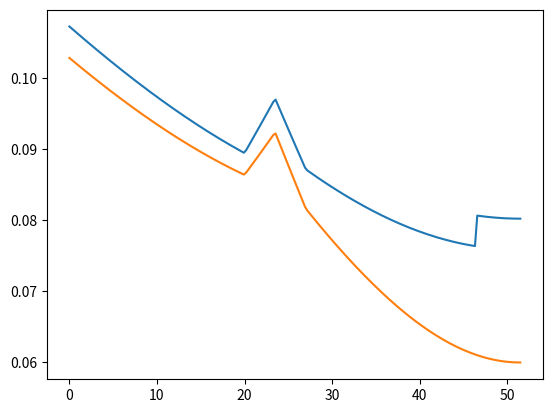
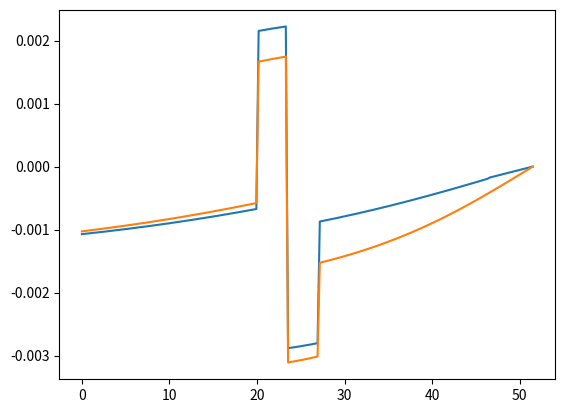
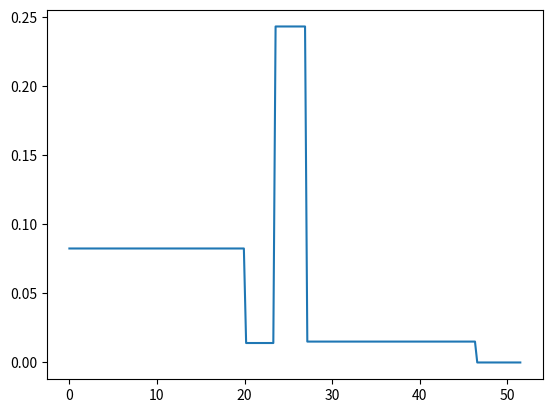

Generate these figures, in order, with matplotlib:
import numpy as np
import math
import matplotlib.pyplot as plt
import pandas as pd

#======================================================
#Define preliminary functions that are not contained in the Cavity class.

def prop_q(q0,rtm):
    a,b,c,d =[rtm[0][0],rtm[0][1],rtm[1][0],rtm[1][1]]
    q = (q0*a + b)/(q0*c + d)
    return q

#Ray Trace Matricies
#================================================

#Free Space
def m_freeSpace(dist):
    #|1 d|
    #|0 1|
    return np.array([[1,dist],[0,1]])

#Lens
def m_lens(f):
    #|1    0|
    #|-1/f 1|
    if(f==0):
        return np.array([[1,0],[0,1]])
    return np.array([[1,0],[-1/f,1]])

#Mirror
def m_mirror(roc):
    #|1     0|
    #|-2/f  1|
    return m_lens(roc/2)

#Brewster Surface
def m_brewster(n):
    #|1    0|
    #|0    k|
    theta_I = np.arctan(1/n)
    theta_R = np.arcsin((1/n)*np.sin(theta_I))
    k = np.cos(theta_I)/np.cos(theta_R)
    return np.array([[1, 0],[0, k]])

def m_brewster_inv(n):
    theta_I = np.arctan(1/n)
    theta_R = np.arcsin((1/n)*np.sin(theta_I))
    k = np.cos(theta_I)/np.cos(theta_R)
    return np.array([[1, 0],[0, 1/k]])
#===================================================
#Dictionary of optics that corrrespond to their respective ray trace matrices

optics = {
    'D':m_freeSpace,
    'L':m_lens,
    'M':m_mirror,
    'Cx':m_lens,
    'Cy':m_lens,
    'B':m_brewster,
    'B_inv':m_brewster_inv
}

#======================================================
#Cavity Class:

class Cavity(object):

    def __init__(self, cavity_input, lam):
        if isinstance(cavity_input, list):
            self.cavity = cavity_input
        else:
            self.cavity_file = open(cavity_input, 'r+')
            #self.scavity = self.get_string_cav()
            self.cavity = self.get_cavity()
            #print(self.cavity)
        self.lam = lam
        self.rtm = self.get_RTM()
        if self.check_stab():
            self.is_stable = True
            self.q0 = self.get_q0()
            self.L = self.L()
            #print('Cavity is Stable!!!!')
        else:
            self.is_stable = False
            #print('Cavity is Unstable :(')

    #=========================================
    #Interpretting cavity files:

    def get_cavity(self):
        cavity = []
        for line in self.cavity_file:
            part = []
            for s in line.split():
                try:
                    part.append(float(s))
                except ValueError:
                    part.append(s)
            cavity.append(part)
        return cavity

    #==================================================================
    # Class Methods:

    def unfold_Cav(self):
        return self.cavity[0:]+list(reversed(self.cavity))[1:-1]

    
    def get_RTM(self):
        cavity = self.unfold_Cav()
        rtm = np.array([[1,0],[0,1]])
        second_pass = False
        for optic in cavity:
            if optic[0] == 'B' and not second_pass:
                second_pass = True
                m = optics[optic[0]](optic[1])
            elif optic[0] == 'B' and second_pass:
                m = optics['B_inv'](optic[1])
            else:
                m = optics[optic[0]](optic[1])
            rtm = np.dot(m,rtm)
        return rtm


    def check_stab(self):
        x = (self.rtm[0][0]+self.rtm[1][1]+2)/4.0
        #print('x =',x )
        if((x>0) & (x<1)):
            return True
        return False

    def get_q0(self):
        rtm = self.rtm
        a,b,c,d =[rtm[0][0],rtm[0][1],rtm[1][0],rtm[1][1]]
        rover1 = (d-a)/(2*b)
        w2 = ((self.lam/math.pi)*abs(b)/(math.sqrt(1 - ((a+d)/2)**2)))
        #print(w2*math.pi/(1064*10**(-7)))
        q0 = 1/(rover1 - (self.lam/(math.pi*w2))*1j)
        q0 = q0.real + q0.imag*1j
        return q0

    def q(self, z): 
        q = self.q0
        d = 0 #running cumulative distance of free space elements
        for optic in self.cavity:
            if optic[0] == 'D' and ((z - d) > optic[1]):
                q = prop_q(q, optics[optic[0]](optic[1]))
                d += optic[1]
            elif optic[0] != 'D':
                q = prop_q(q, optics[optic[0]](optic[1]))
            else:
                break
        q += z - d
        return q

    def waist(self, z):
        z0 = self.q(z).real
        zR = self.q(z).imag
        waist = np.sqrt((4*self.lam/math.pi)*(zR + ((z0)**2)/zR))
        return waist

    def plot_waist(self, n_points):
        Z = np.linspace(0,self.L,num=n_points)
        W = [self.waist(z) for z in Z]
        return Z, W

    def insert_optic(self, optic, par, pos):
        #Inserts ['optic',par] as the pos'th position in [cavity]
        cav1 = self.cavity[:pos-1]
        cav2 = self.cavity[pos-1:]
        new_cavity = cav1 + [[optic,par]]+ cav2        
        return Cavity(new_cavity,self.lam)

    def remove_optic(self, pos):
        #Removes pos'th optic
        new_cavity = self.cavity[:pos-1]+self.cavity[pos:]
        return Cavity(new_cavity, self.lam)

    def get_xcav(self):
        xcav_input = []
        for optic in self.cavity:
            if (optic[0] == 'M' and len(optic) == 3):
                #this will account for mirrors at a non-normal AOI
                #effective roc = roc*cos(AOI)
                new_optic = [optic[0], optic[1]*np.cos(optic[2]*math.pi/180)]
                xcav_input.append(new_optic)
            elif optic[0] != 'Cy':
                xcav_input.append(optic)
        return Cavity(xcav_input, self.lam)

    def get_ycav(self):
        ycav_input = []
        for optic in self.cavity:
            if (optic[0] == 'M' and len(optic) == 3):
                #this will account for mirrors at a non-normal AOI
                #effective roc = roc/cos(AOI)
                new_optic = [optic[0], optic[1]/np.cos(optic[2]*math.pi/180)]
                ycav_input.append(new_optic)
            elif (optic[0] != 'B' and optic[0] != 'Cx'):
                ycav_input.append(optic)
        return Cavity(ycav_input, self.lam)

    def L(self):
        space = [optic[1] for optic in self.cavity if optic[0] == 'D']
        return sum(space)

    def div(self, z):
        h = .01
        if z < h:
            d = (self.waist(z+h) - self.waist(z))/h
        elif z > (self.L - h):
            d = (self.waist(z) - self.waist(z-h))/h
        else:
            d = (self.waist(z+h) - self.waist(z-h))/(2*h)
        return d

    def astigmatism(self, z):
        xcav = self.get_xcav()
        ycav = self.get_ycav()
        q_x = xcav.q(z)
        q_y = ycav.q(z)
        diff_wl = abs(q_x.real - q_y.real)
        avg_Rayleigh = (q_x.imag + q_y.imag)/2
        return diff_wl/avg_Rayleigh

    def analysis(self):
        q = self.q0
        Q = []
        Z_R = []
        W = []
        D = []
        optic_abrev = []
        for optic in self.cavity:
            optic_abrev.append(optic[0])
            q = prop_q(q, optics[optic[0]](optic[1]))
            Q.append(q)
            #Rayleigh Range
            z_r = q.imag
            Z_R.append(z_r)
            #Spot Size
            w = np.sqrt((4*self.lam/math.pi)*(z_r + ((q.real)**2)/z_r))
            W.append(w)
            #Divergence
            d = (q.real*4*self.lam/math.pi)/(q.imag*w)
            D.append(d)
            
            
        #Rayleigh range at each optic
        #R = [q.imag for q in Q]
        #Spot-size at each optic
        #W = [np.sqrt((4*self.lam/math.pi)*(q.imag + ((q.real)**2)/q.imag)) for q in Q]
        #Divergence at each optic
        #D = [(q.real*4*self.lam/math.pi)/(q.imag*np.sqrt((4*self.lam/math.pi)*(((q.real)**2)/q.imag))) for q in Q]
        #store data in dataframe
        df = pd.DataFrame({'Rayleigh Range': Z_R, 'Spot Size': W, 'Divergence': D}, index=optic_abrev)
        return df


if __name__ == "__main__":
    M_2 = 1
    LAM = 1064*10**(-7) * M_2
    
    cav_parts = [
        ['M', 100, 0],
        ['D', 10],
        ['D', 10],
        ['M', -70, 25],
        ['D', 3.5],
        ['L', 19],
        ['D', 3.5],
        ['M', -100, 25],
        ['D', 19.5],
        ['B', 1.5],
        ['D', 5],
        ['M', 0, 0]
        ]
    
    laser = Cavity(cav_parts, LAM)
    
    #test spot size plot
    x_laser = laser.get_xcav()
    y_laser = laser.get_ycav()
    Zx, Wx = x_laser.plot_waist(200)
    Zy, Wy = y_laser.plot_waist(200)
    plt.plot(Zx,Wx)
    plt.plot(Zy,Wy)
    plt.show()


    #test divergence plot
    Dx = [x_laser.div(zx) for zx in Zx]
    Dy = [y_laser.div(zy) for zy in Zy]
    plt.plot(Zx,Dx)
    plt.plot(Zy,Dy)
    plt.show()

    #print astigmatism at THG
    print('Astigmatism at THG', laser.astigmatism(laser.L - 5.1))
    Z = np.linspace(0,laser.L,num=200)
    A = [laser.astigmatism(z) for z in Z]
    plt.plot(Z,A)
    plt.show()

    #print dataframe of cavity analysis
    print('Y-Axis')
    print(y_laser.analysis())
    print('X-Axis')
    print(x_laser.analysis())
